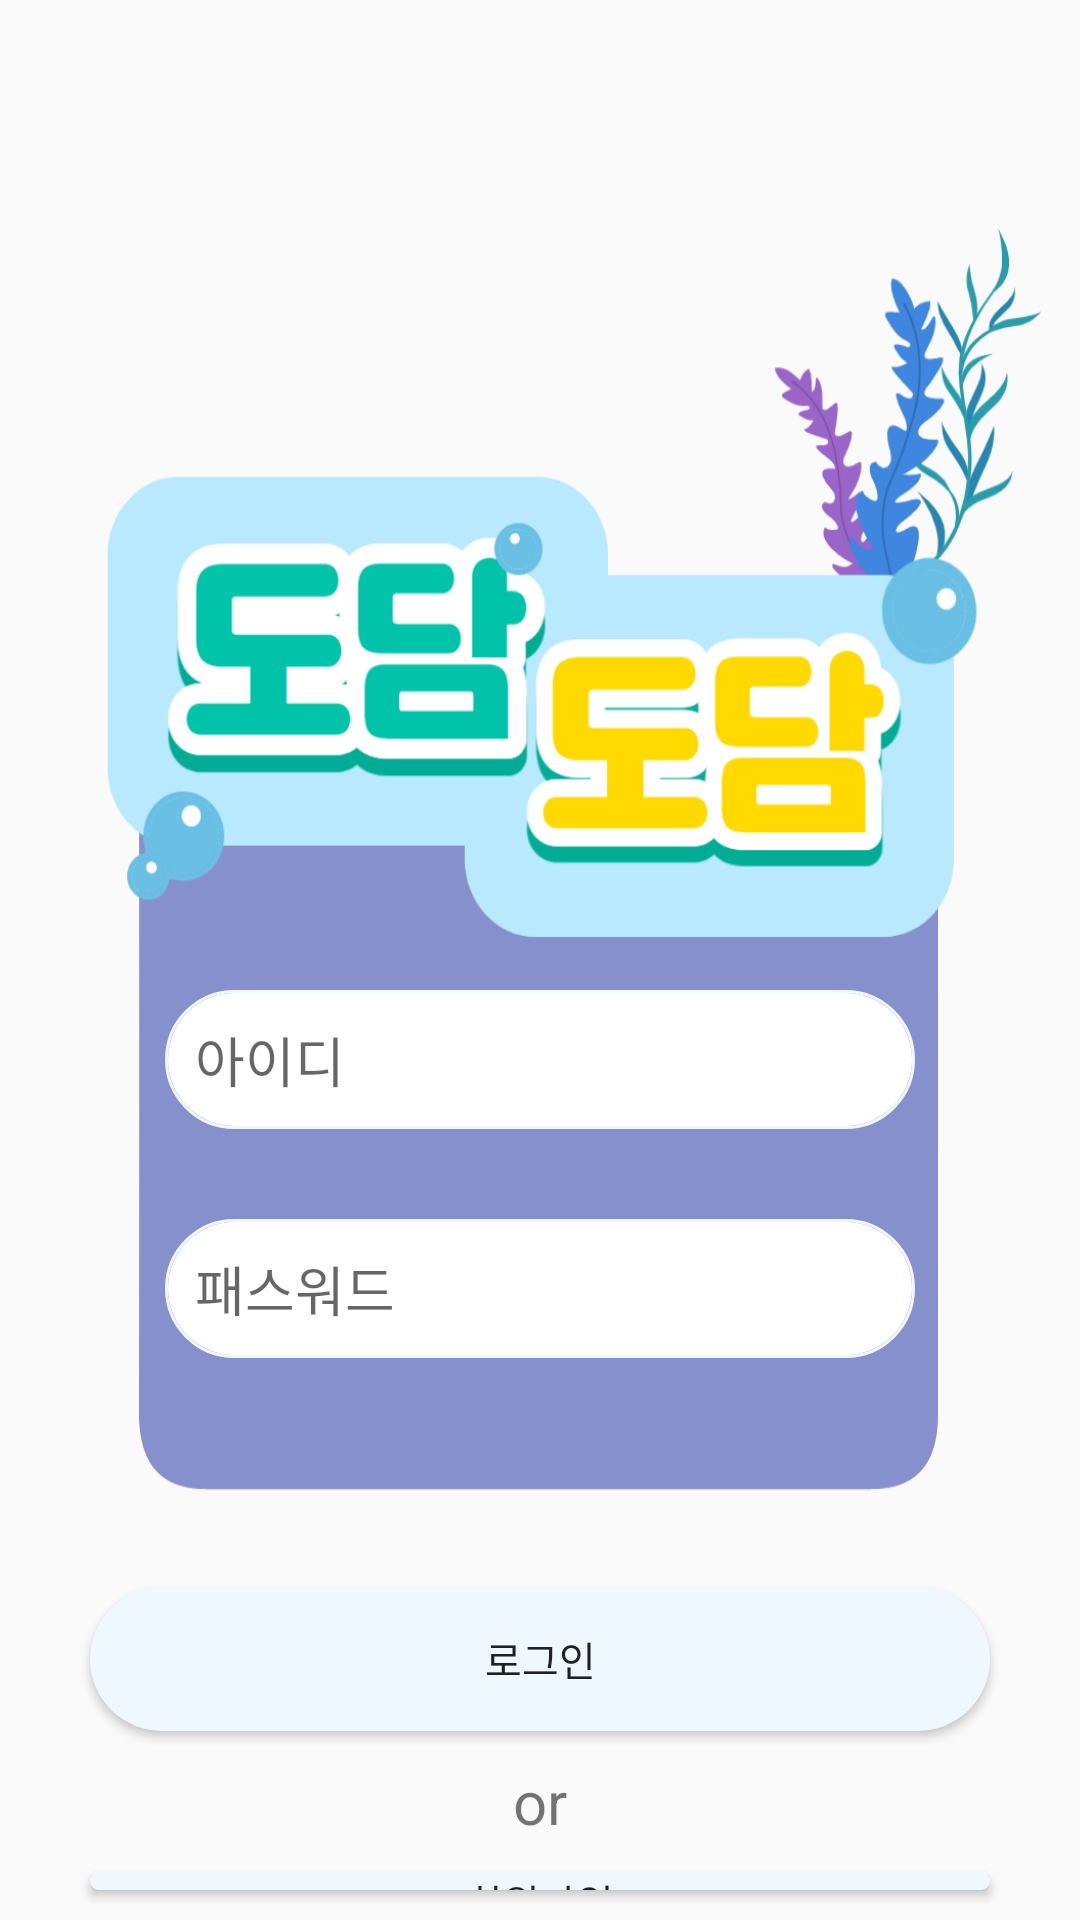

The Android layout XML behind this screen, and the referenced resources:
<!-- AndroidManifest.xml: application theme Theme.DodamDodamExApplication -->
<!-- res/layout/first_main.xml -->
<?xml version="1.0" encoding="utf-8"?>
<LinearLayout xmlns:android="http://schemas.android.com/apk/res/android"
    xmlns:app="http://schemas.android.com/apk/res-auto"
    android:layout_width="match_parent"
    android:layout_height="match_parent"
    android:background="@drawable/background02"
    android:orientation="vertical">

    <LinearLayout
        android:layout_width="wrap_content"
        android:layout_height="wrap_content"
        android:layout_marginTop="70dp"
        android:orientation="horizontal">

        <LinearLayout
            android:layout_width="wrap_content"
            android:layout_height="449dp"
            android:layout_weight="1"
            android:background="@drawable/mainpannel"
            android:orientation="vertical">

            <EditText
                android:id="@+id/edtID"
                android:layout_width="250dp"
                android:layout_height="wrap_content"
                android:ems="10"
                android:inputType="textPersonName"
                android:hint="아이디"
                android:layout_gravity="center"
                android:layout_marginTop="260dp"
                android:background="@drawable/border_layout"
                android:padding="10dp"/>

            <EditText
                android:id="@+id/edtPw"
                android:layout_width="250dp"
                android:layout_height="wrap_content"
                android:ems="10"
                android:inputType="textPassword"
                android:hint="패스워드"
                android:layout_gravity="center"
                android:layout_marginTop="30dp"
                android:background="@drawable/border_layout"
                android:padding="10dp"/>
        </LinearLayout>

    </LinearLayout>

    <Button
        android:id="@+id/btnLogin"
        android:layout_width="300dp"
        android:layout_height="wrap_content"
        android:text="로그인"
        android:layout_margin="10dp"
        android:layout_gravity="center"
        android:textSize="40px"
        android:background="@drawable/border_button"/>

    <TextView
        android:id="@+id/textView"
        android:layout_width="match_parent"
        android:layout_height="wrap_content"
        android:text="or"
        android:gravity="center"
        android:textSize="60px"/>

    <Button
        android:id="@+id/btnSign"
        android:layout_width="300dp"
        android:layout_height="wrap_content"
        android:text="회원가입"
        android:layout_margin="10dp"
        android:layout_gravity="center"
        android:textSize="40px"
        android:background="@drawable/border_button"/>

</LinearLayout>
<!-- resources referenced by this layout -->
<resources>
  <!-- drawable border_button (drawable) -->
  <?xml version="1.0" encoding="utf-8"?>
  <shape xmlns:android="http://schemas.android.com/apk/res/android"
      android:shape="rectangle">
  
      <solid android:color="#F0F8FF"/>
  
      <corners
          android:bottomRightRadius="30dp"
          android:bottomLeftRadius="30dp"
          android:topLeftRadius="30dp"
          android:topRightRadius="30dp"/>
  
  </shape>
  <!-- drawable border_layout (drawable) -->
  <?xml version="1.0" encoding="utf-8"?>
  <layer-list xmlns:android="http://schemas.android.com/apk/res/android">
      <item>
          <shape android:shape="rectangle">
              <stroke android:width = "1dp" android:color = "#F0F8FF"/>
              <corners
                  android:bottomRightRadius="100dp"
                  android:bottomLeftRadius="100dp"
                  android:topLeftRadius="100dp"
                  android:topRightRadius="100dp"/>
          </shape>
      </item>
  
      <item
          android:bottom="1dp"
          android:left="1dp"
          android:right="1dp"
          android:top="1dp">
          <shape android:shape="rectangle">
              <solid android:color="#FFFFFF"/>
              <corners
                  android:bottomRightRadius="100dp"
                  android:bottomLeftRadius="100dp"
                  android:topLeftRadius="100dp"
                  android:topRightRadius="100dp"/>
          </shape>
      </item>
  </layer-list>
  <!-- drawable mainpannel: png bitmap (drawable, 113209 bytes) -->
  <style name="Theme.DodamDodamExApplication" parent="Theme.AppCompat.Light.DarkActionBar">
          
          <item name="colorPrimary">@color/purple_500</item>
          <item name="colorPrimaryDark">@color/purple_700</item>
          <item name="colorAccent">@color/teal_200</item>
          
      </style>
  <!-- not gathered from this repository: default colours our renderer supplied (Android Studio template values) -->
  <color name="purple_500">#FF6200EE</color>
  <color name="purple_700">#FF3700B3</color>
  <color name="teal_200">#FF03DAC5</color>
</resources>
